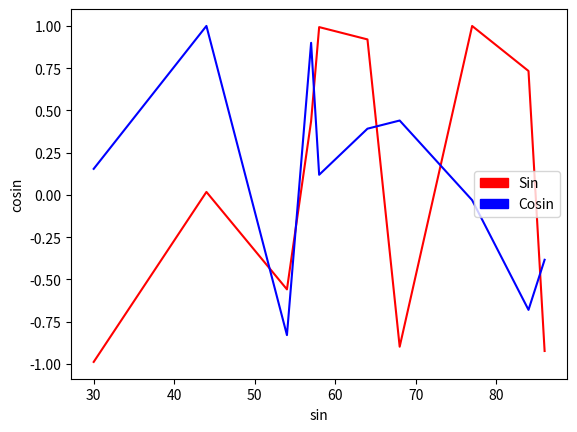

Source code (Python):

# coding: utf-8

# In[67]:

import random
import math
import matplotlib.pyplot as plt
import matplotlib.patches as mpatches


# In[81]:

cosin = []
sin = []

rand=random.sample(range(1,90),10)
rand.sort()


# In[82]:

for val in rand:
    cosin.append(math.cos(val))
    sin.append(math.sin(val))


# In[83]:

plt.plot(rand, sin,'r-')
plt.plot(rand,cosin,'b-')
plt.ylabel('cosin')
plt.xlabel('sin')
sin_legend = mpatches.Patch(color='red', label='Sin')
cos_legend = mpatches.Patch(color='blue', label='Cosin')
plt.legend(handles=[sin_legend, cos_legend],loc=5)
plt.show()


# In[ ]:




# In[ ]:



